Run: headless pygame with SDL's dummy video driver; simulated clock (each Clock.tick advances the game by its frame time, no real sleeping); random seed 0; keys injected as events and as key.get_pressed() state; no mouse input.
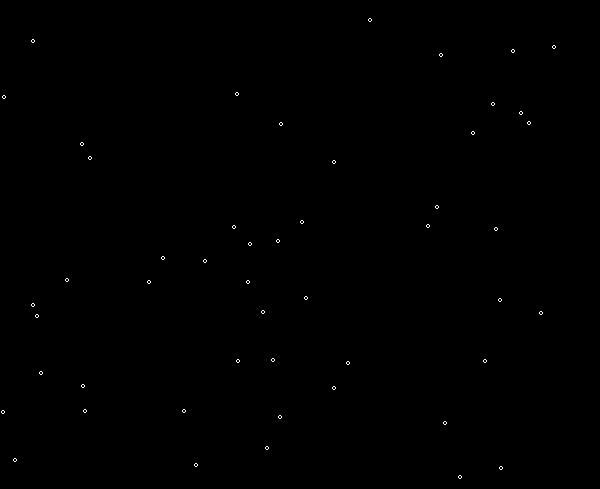
Frame 1 of 4 · flips 1–60 · no input
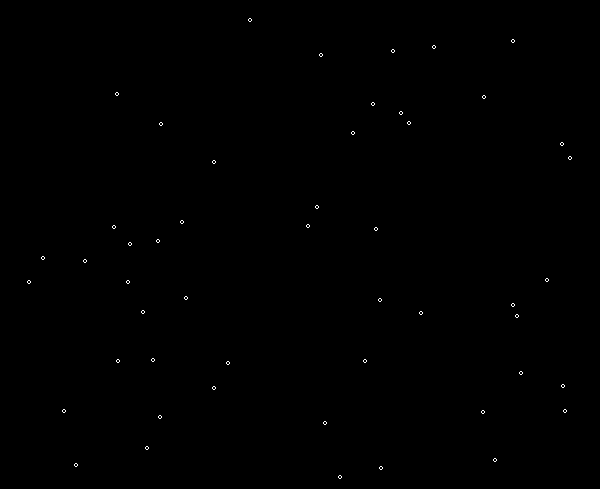
Frame 2 of 4 · flips 61–180 · tapped SPACE, RETURN · held RIGHT (→), D
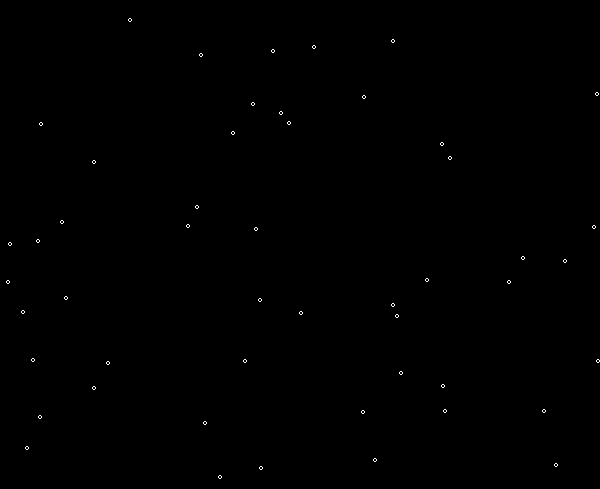
Frame 3 of 4 · flips 181–300 · held DOWN (↓), S
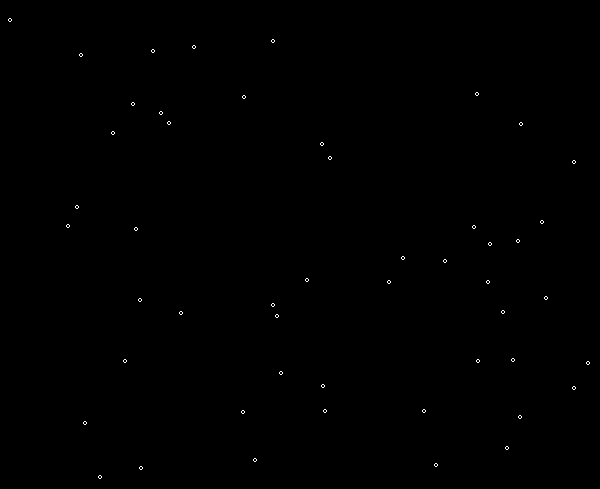
Frame 4 of 4 · flips 301–420 · held LEFT (←), A, UP (↑), W

The pygame program that drew these frames:

#!/usr/bin/env python

import sys
import random
import pygame
from pygame.locals import QUIT

WIDTH = 600
HEIGHT = 489
SIZE = (WIDTH, HEIGHT)

WHITE = (255,255,255)
BLACK = (0, 0, 0)

pygame.init()
screen = pygame.display.set_mode(SIZE)
pygame.display.set_caption('Campo de estrellas 1')

estrellas = []
for i in range(50):
    estrella = [
        random.randrange(0, WIDTH+1),
        random.randrange(0, HEIGHT+1)
        ]
    estrellas.append(estrella)


while True:
    for event in pygame.event.get():
        if event.type == QUIT:
            pygame.quit()
            sys.exit()

    # Update starts
    for estrella in estrellas:
        estrella[0] = estrella[0]-1
        if estrella[0] < 0:
            estrella[0] += WIDTH

    # dibujar_y_refrescar_pantalla
    screen.fill(BLACK)
    for estrella in estrellas:
        pygame.draw.circle(screen, WHITE, estrella, 2, 1)
    pygame.display.update()
pygame.quit()
